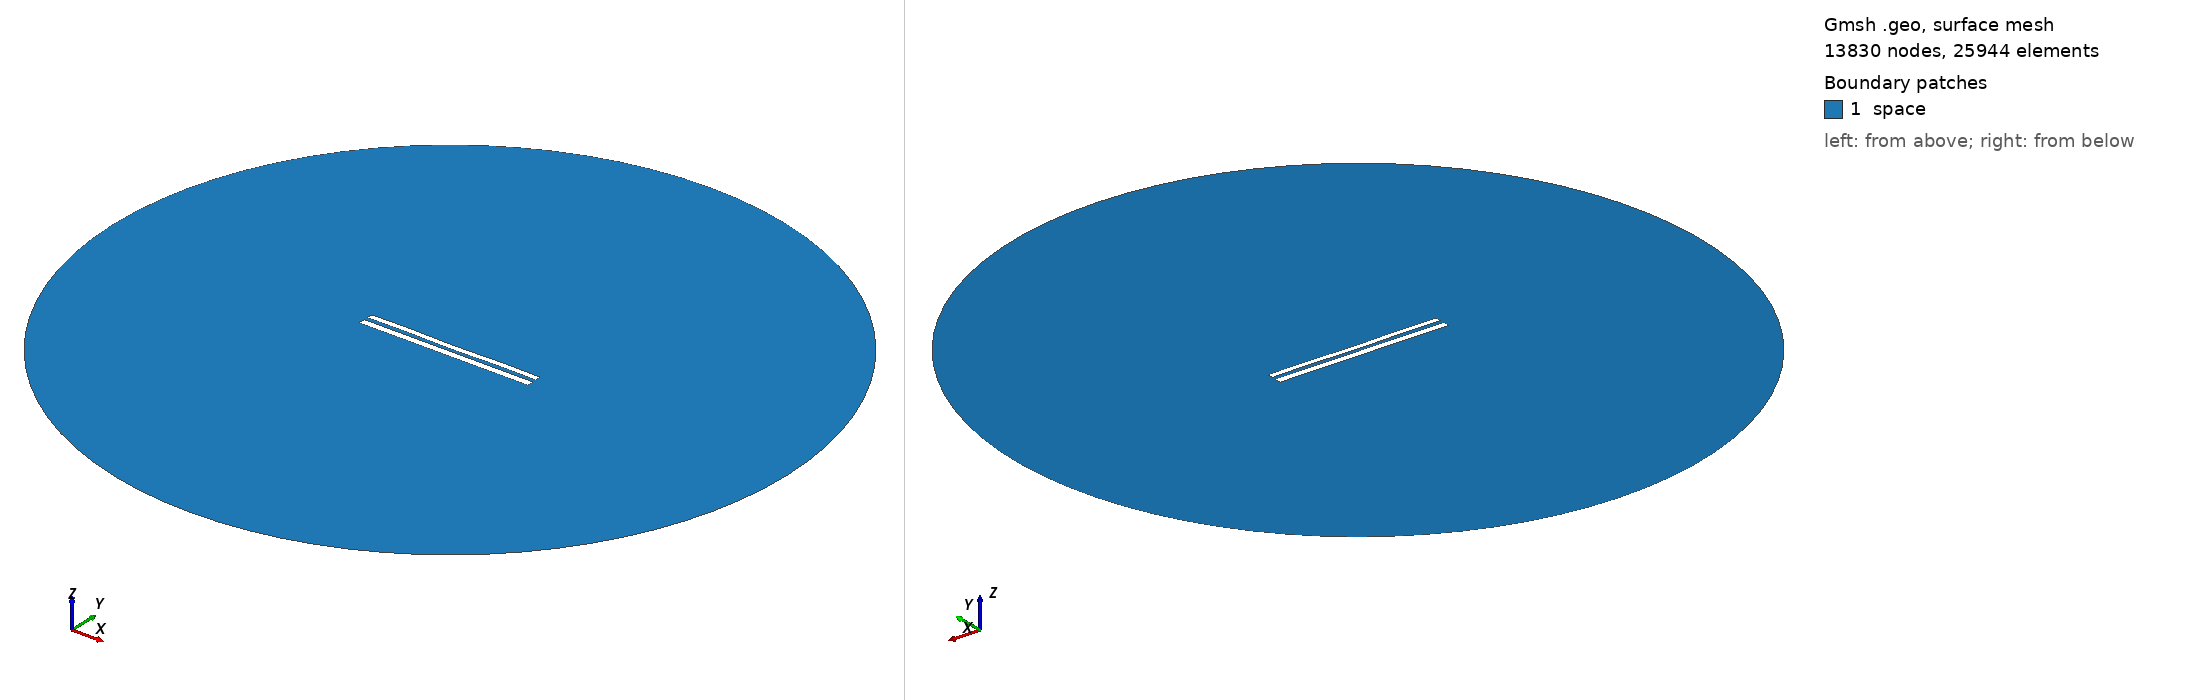

Gmsh geometry script, surface-meshed: 13830 nodes, 25944 surface elements. Boundary patches (legend numbers): 1 space. Left view from above one corner, right view from below the opposite corner. Legend entries are the model's physical surfaces. The drawing asked Gmsh for element sizes between 1% and 20% of the model's largest extent; the script's own settings can give other sizes.

=== 8415.geo (drawn) ===
//---------------------------------------
// Geometry kernel
//---------------------------------------

SetFactory("OpenCASCADE");



//---------------------------------------
// Parameters of the geometry
//---------------------------------------

// Overetch of the upper plate
overetch = 0.25;

// Distance between the plates
distance = 2.25;

// Discretization over the x axis (for the deformation)
nx = 50; 

// Length of the plate
L = 100 - overetch; 

// Number of modes
n = 4; 

// 1st mode coefficient
coeff(1) = 0.0;
beta(1) = 0.596864 * 3.1415926535 / L;

// 2nd mode coefficient
coeff(2) = -0.075;
beta(2) = 1.49418 * 3.1415926535 / L;

// 3rd mode coefficient
coeff(3) = 0.0;
beta(3) = 2.50025 * 3.1415926535 / L;

// 4th mode coefficient
coeff(4) = 0.15;
beta(4) = 3.49999 * 3.1415926535 / L;



//---------------------------------------
// Upper plate (deformed rectangle)
//---------------------------------------

// Coordiantes of the upper plate
xmin = -50;
xmax = 50 - overetch;

// Height of the upper plate
yheight = 4 - 2 * overetch;

// Indexes of the points
UpperID[] = {};
LowerID[] = {};
LeftID[] = {};
RightID[] = {};

// Point index
p = 1;

// Horizontal edges
For i In {1:nx}
    x = xmin + (i-1)*(xmax - xmin)/(nx-1);

    y_bottom = distance / 2 + overetch;
    For j In {1:n}
        C = (Cosh(beta(j)*L) + Cos(beta(j)*L)) / (Sinh(beta(j)*L) + Sin(beta(j)*L));
        y_bottom  = y_bottom + coeff(j) * (Cosh(beta(j)*(x+50)) - Cos(beta(j)*(x+50)) - C * (Sinh(beta(j)*(x+50)) - Sin(beta(j)*(x+50))));
    EndFor

    y_top = y_bottom + yheight;

    Point(p) = {x, y_top, 0, 1.0};
    UpperID[i] = p;
    p = p + 1;

    Point(p) = {x, y_bottom, 0, 1.0};
    LowerID[i] = p;
    p = p + 1;
EndFor

// Create point lists
UpperPts[] = {}; LowerPts[] = {};
For i In {1:nx}
  UpperPts[] += {UpperID[i]};
  LowerPts[] += {LowerID[i]};
EndFor

// Build splines
Spline(1) = {UpperPts[]};
Spline(2) = {LowerPts[]};
Line(3) = {LowerPts[nx-1], UpperPts[nx-1]};
Line(4) = {LowerPts[0], UpperPts[0]};

// Build the plane surface
Curve Loop(1) = {2, 3, -1, -4};
Plane Surface(1) = {1};



//---------------------------------------
// Lower plate (rectangle)
//---------------------------------------

// Vertices
Point(1001) = {-50, -1, 0, 1.0};
Point(1002) = { 50, -1, 0, 1.0};
Point(1003) = { 50,  -5, 0, 1.0};
Point(1004) = {-50,  -5, 0, 1.0};

// Edges
Line(5) = {1001, 1002};
Line(6) = {1002, 1003};
Line(7) = {1003, 1004};
Line(8) = {1004, 1001};

// Plane surface
Line Loop(2) = {5, 6, 7, 8};
Plane Surface(2) = {2}; 



//---------------------------------------
// Outer (fictious) boundary
//---------------------------------------

// Points
Point(1005) = {0, 0, 0};       // Center
Point(1006) = {200, 0, 0};     // Start point
Point(1007) = {0, 200, 0};     // 90 degrees
Point(1008) = {-200, 0, 0};    // 180 degrees
Point(1009) = {0, -200, 0};    // 270 degrees

// Circle arcs (each needs start, center, end)
Circle(9) = {1006, 1005, 1007};
Circle(10) = {1007, 1005, 1008};
Circle(11) = {1008, 1005, 1009};
Circle(12) = {1009, 1005, 1006};

// Plane surface for the entire domain
Curve Loop(3) = {9, 10, 11, 12};
Surface(3) = {3};

// Subtract the plates from the whole domain to obtain the actual domain where we want to solve the equations
BooleanDifference{ Surface{3}; Delete; }{ Surface{1}; Surface{2}; Delete; }




//---------------------------------------
// Transfinite Lines/Curves
//---------------------------------------

// Set the number of points on the boundaries
r = 7;

// Plates
Transfinite Curve {1, 2} = 50*r Using Progression 1;
Transfinite Curve {3, 4} = 2*r Using Progression 1;
Transfinite Line {5, 7} = 50*r Using Progression 1;
Transfinite Line {6, 8} = 2*r Using Progression 1;

// Outer boundary
Transfinite Line {9, 10, 11, 12} = 20 Using Progression 1;



//---------------------------------------
// Physical groups
//---------------------------------------                

// Physical curves (boundaries)
Physical Line("force_segment", 10) = {2};
Physical Line("upper_plate", 11) = {1, 3, 4};
Physical Line("lower_plate", 12) = {5, 6, 7, 8};
Physical Line("boundary", 20) = {9, 10, 11, 12};

// Physical Surfaces
Physical Surface("space", 30) = {3};



//---------------------------------------
// 6. Generate the Mesh
//---------------------------------------

// 2D mesh generation
Mesh 2;
